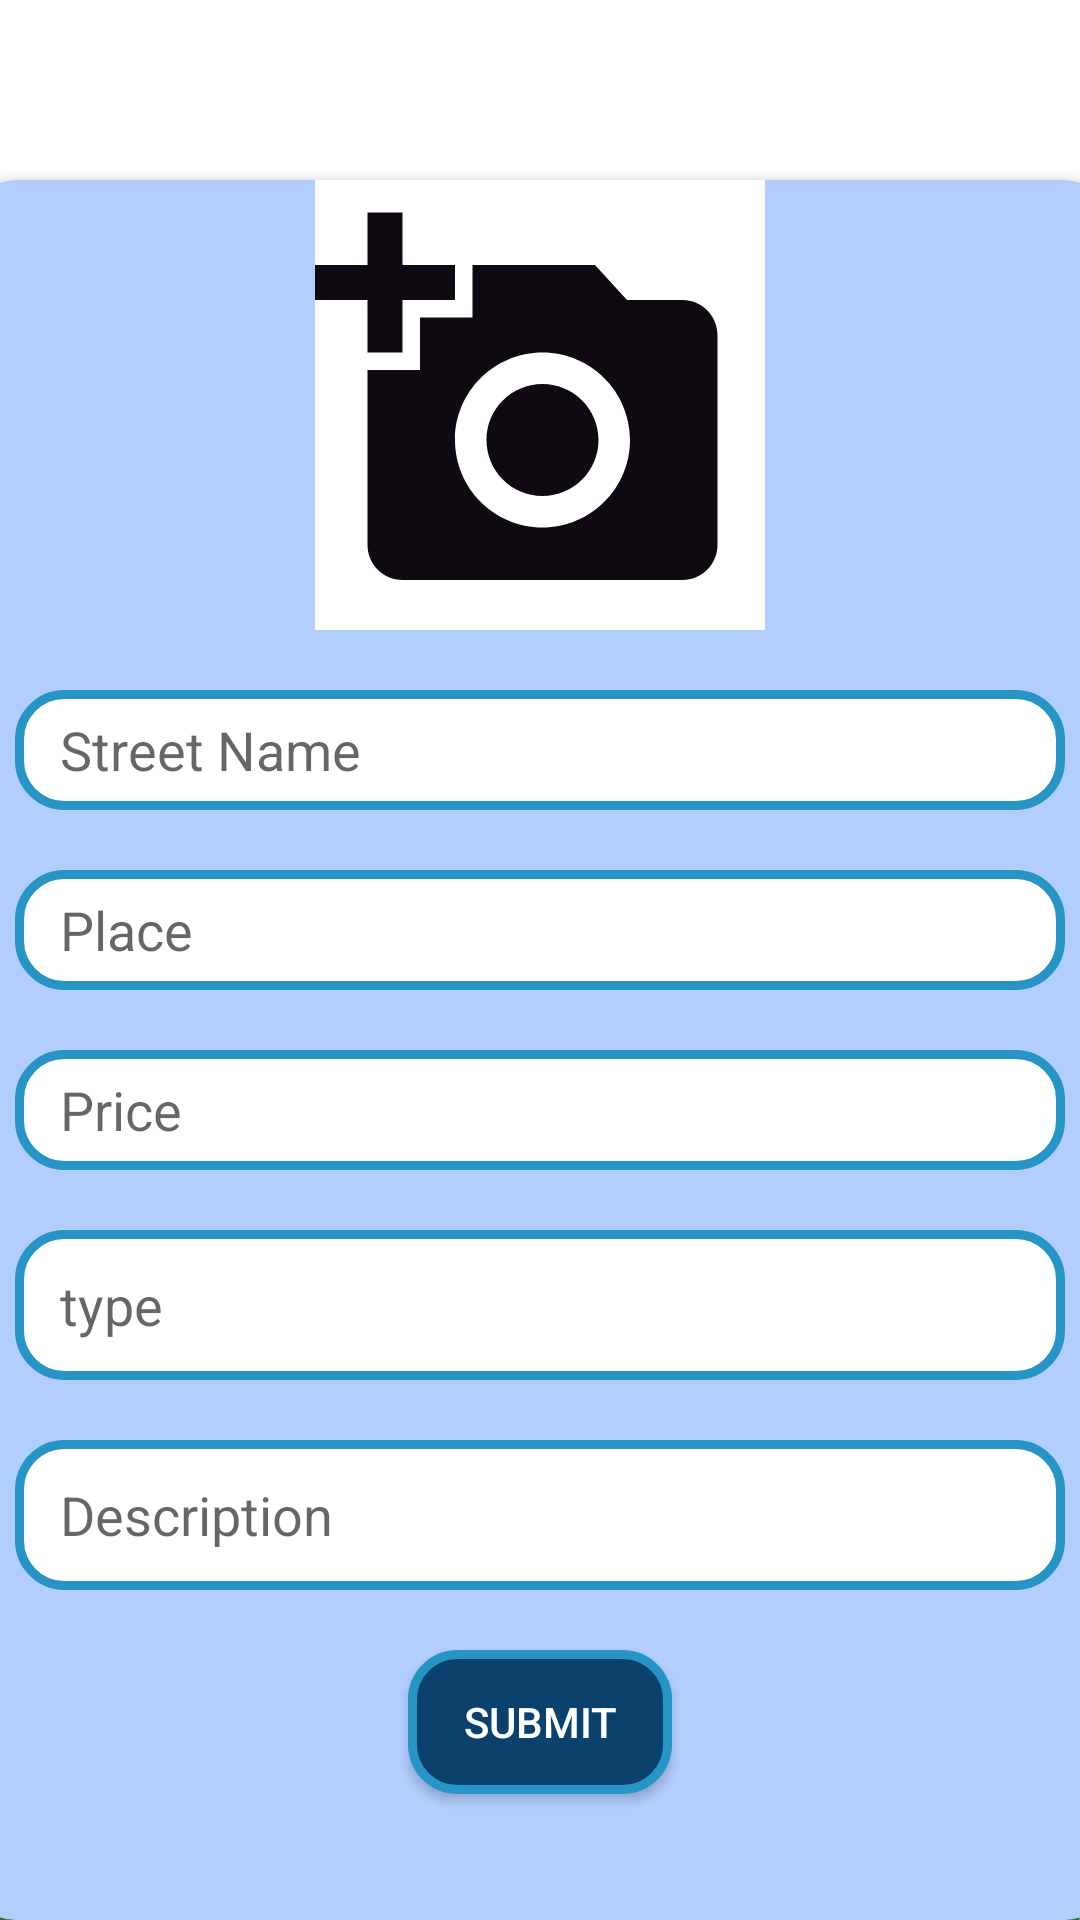

Produce the Android XML layout that renders to this screen, including the resource entries it uses.
<!-- AndroidManifest.xml: application theme Theme.AppCompat.Light.NoActionBar -->
<!-- res/layout/fragment_second.xml -->
<?xml version="1.0" encoding="utf-8"?>
<FrameLayout xmlns:android="http://schemas.android.com/apk/res/android"
    xmlns:tools="http://schemas.android.com/tools"
    android:layout_width="match_parent"
    android:layout_height="match_parent"
    xmlns:app="http://schemas.android.com/apk/res-auto"
    android:background="@drawable/app_background"
    tools:context=".SecondFragment">


        <androidx.cardview.widget.CardView
            android:layout_width="380dp"
            android:layout_height="wrap_content"
            android:layout_gravity="center_horizontal"
            android:layout_marginTop="60dp"
            android:backgroundTint="@color/babyBlue"
            app:cardMaxElevation="8dp"
            app:cardCornerRadius="15dp">
            <ScrollView
                android:layout_width="match_parent"
                android:layout_height="wrap_content">

            <LinearLayout
                android:layout_height="match_parent"
                android:layout_width="match_parent"
                android:orientation="vertical"
                >

                <ImageView
                    android:id="@+id/imgSelect"
                    android:layout_width="150dp"
                    android:layout_height="150dp"
                    android:layout_gravity="center"
                    android:background="#FFFFFF"
                    android:paddingRight="10dp"
                    android:src="@drawable/ic_addphoto"/>

                <EditText
                    android:id="@+id/edittxt_name"
                    android:paddingStart="15dp"
                    android:layout_width="350dp"
                    android:layout_height="40dp"
                    android:hint="Street Name"
                    android:layout_gravity="center"
                    android:layout_marginTop="20dp"
                    android:background="@drawable/input_design"
                    />
                <EditText
                    android:id="@+id/edittxt_place"
                    android:paddingStart="15dp"
                    android:layout_width="350dp"
                    android:layout_height="40dp"
                    android:layout_gravity="center"
                    android:hint="Place"
                    android:layout_marginTop="20dp"
                    android:background="@drawable/input_design"/>
                <EditText
                    android:id="@+id/edittxt_price"
                    android:paddingStart="15dp"
                    android:layout_width="350dp"
                    android:layout_height="40dp"
                    android:layout_marginTop="20dp"
                    android:hint="Price"
                    android:layout_gravity="center"
                    android:background="@drawable/input_design"/>

                <EditText
                    android:id="@+id/edittxt_type"
                    android:paddingStart="15dp"
                    android:layout_width="350dp"
                    android:layout_height="50dp"
                    android:hint="type"
                    android:layout_marginTop="20dp"
                    android:layout_gravity="center"
                    android:background="@drawable/input_design"/>

                <EditText
                    android:id="@+id/edittxt_description"
                    android:paddingStart="15dp"
                    android:layout_width="350dp"
                    android:layout_height="50dp"
                    android:hint="Description"
                    android:layout_marginTop="20dp"
                    android:layout_gravity="center"
                    android:background="@drawable/input_design"/>

                <androidx.appcompat.widget.AppCompatButton
                    android:id="@+id/btn_submit"
                    android:layout_width="wrap_content"
                    android:layout_height="wrap_content"
                    android:layout_marginTop="20dp"
                    android:layout_gravity="center"
                    android:textColor="@color/white"
                    android:layout_marginBottom="80dp"
                    android:background="@drawable/input_design2"
                    android:text="Submit"/>

            </LinearLayout>


            </ScrollView>
        </androidx.cardview.widget.CardView>

</FrameLayout>
<!-- resources referenced by this layout -->
<resources>
  <color name="babyBlue">#b2ceff</color>
  <color name="white">#FFFFFFFF</color>
  <!-- drawable app_background: jpeg bitmap (drawable, 439806 bytes) -->
  <!-- drawable ic_addphoto (drawable-v24) -->
  <vector android:height="24dp" android:tint="#0F0912"
      android:viewportHeight="24" android:viewportWidth="24"
      android:width="24dp" xmlns:android="http://schemas.android.com/apk/res/android">
      <path android:fillColor="@android:color/white" android:pathData="M3,4V1h2v3h3v2H5v3H3V6H0V4H3zM6,10V7h3V4h7l1.83,2H21c1.1,0 2,0.9 2,2v12c0,1.1 -0.9,2 -2,2H5c-1.1,0 -2,-0.9 -2,-2V10H6zM13,19c2.76,0 5,-2.24 5,-5s-2.24,-5 -5,-5s-5,2.24 -5,5S10.24,19 13,19zM9.8,14c0,1.77 1.43,3.2 3.2,3.2s3.2,-1.43 3.2,-3.2s-1.43,-3.2 -3.2,-3.2S9.8,12.23 9.8,14z"/>
  </vector>
  <!-- drawable input_design (drawable) -->
  <?xml version="1.0" encoding="utf-8"?>
  <shape xmlns:android="http://schemas.android.com/apk/res/android">
  
      <stroke
          android:color="#2694C4"
          android:width="3dp"
          >
      </stroke>
  
      <solid
          android:color="#FFFFFF"
          >
      </solid>
  
      <corners
          android:radius="15dp"
          >
      </corners>
  </shape>
  <!-- drawable input_design2 (drawable-v24) -->
  <?xml version="1.0" encoding="utf-8"?>
  <shape xmlns:android="http://schemas.android.com/apk/res/android">
  
      <stroke
          android:color="#2694C4"
          android:width="3dp"
          >
      </stroke>
  
      <solid
          android:color="@color/navyBlueDark"
          >
      </solid>
  
  
      <corners
          android:radius="15dp"
          >
      </corners>
  </shape>
  <color name="navyBlueDark">#0A426D</color>
</resources>
